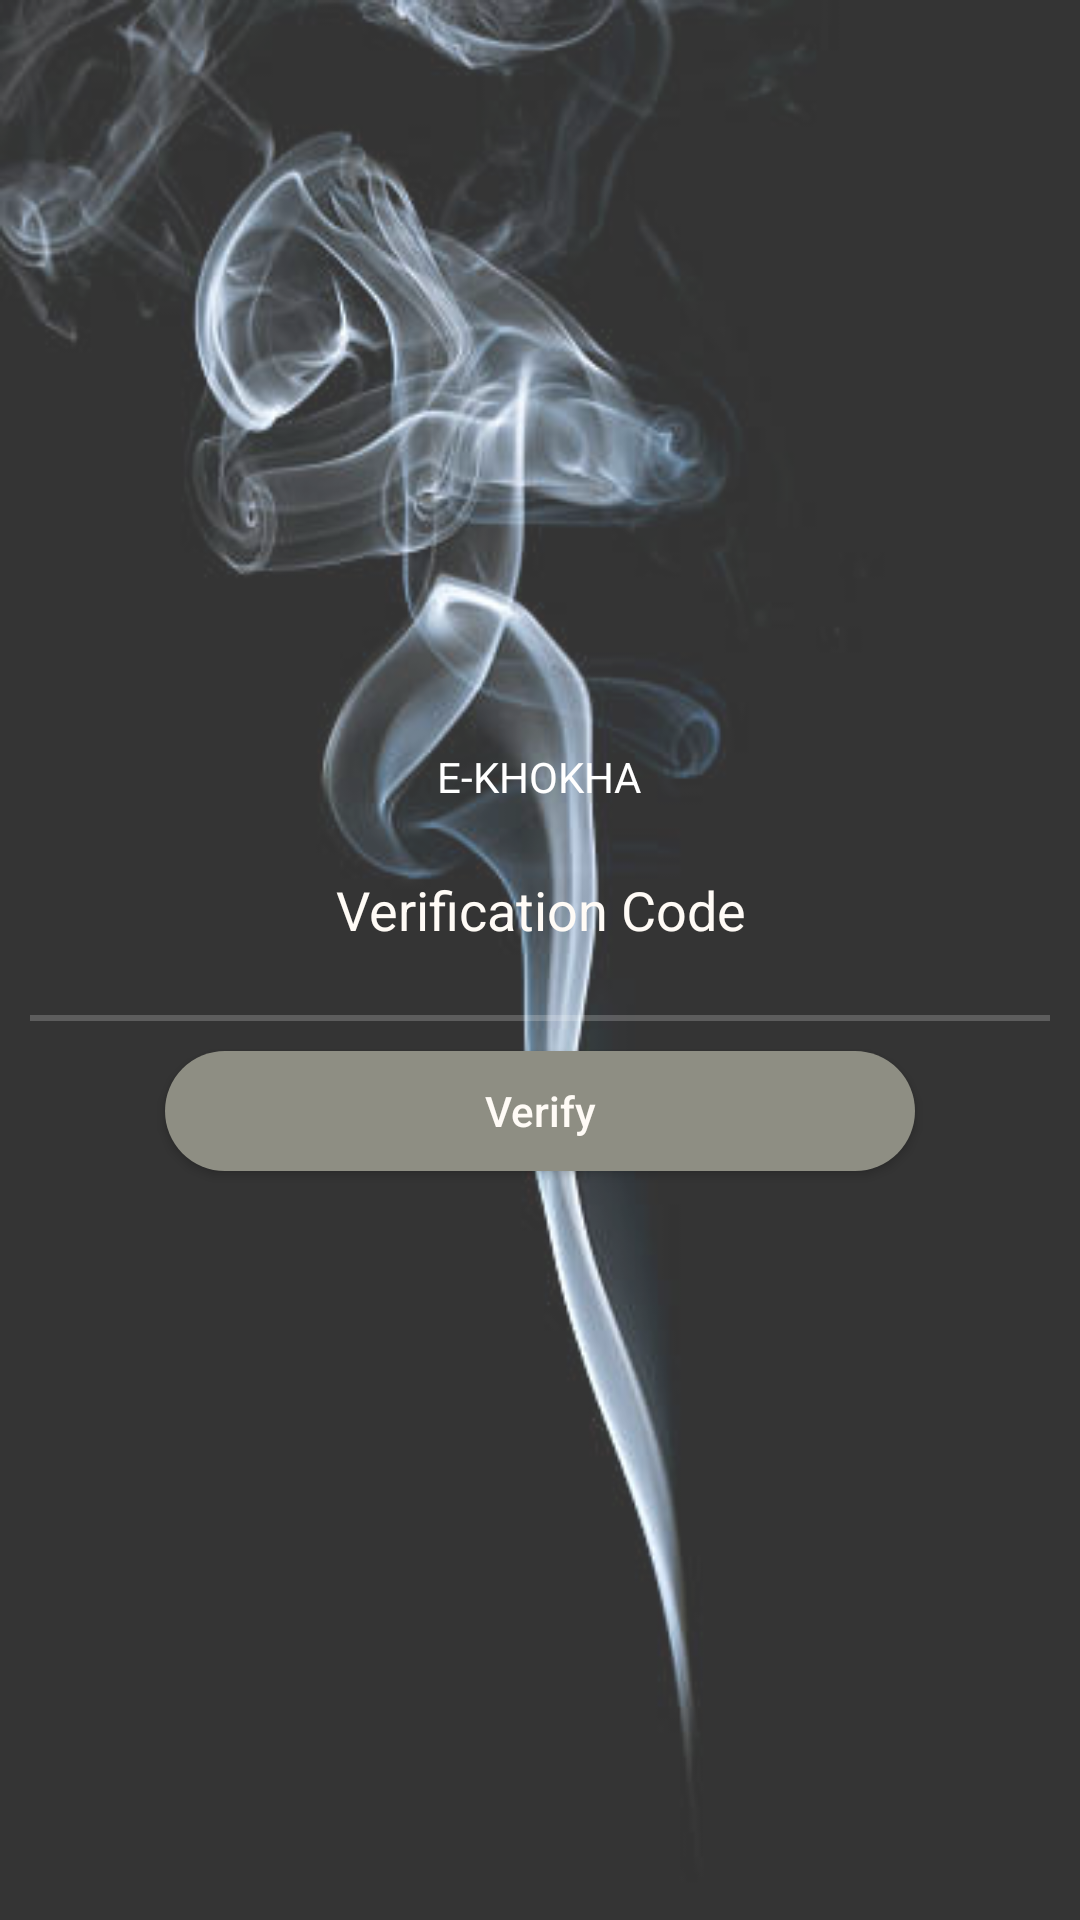

The Android layout XML behind this screen, and the referenced resources:
<!-- AndroidManifest.xml: application theme Theme.EKHOKHAAPP -->
<!-- res/layout/activity_verification_code.xml -->
<?xml version="1.0" encoding="utf-8"?>
<androidx.constraintlayout.widget.ConstraintLayout
    xmlns:android="http://schemas.android.com/apk/res/android"
    xmlns:tools="http://schemas.android.com/tools"
    android:layout_width="match_parent"
    android:layout_height="match_parent"
    android:background="@drawable/gps"
    tools:context=".MainActivity">

    <LinearLayout
        android:layout_width="match_parent"
        android:layout_height="match_parent"
        android:orientation="vertical"
        android:background="#3fff"
        android:gravity="center"
        android:padding="10dp">

        <TextView
            android:layout_width="wrap_content"
            android:layout_height="wrap_content"
            android:text="E-KHOKHA"
            android:background="@drawable/circle"
            android:gravity="center"
            android:textColor="#ffffff"/>
        <EditText
            android:layout_marginTop="15dp"
            android:gravity="center"
            android:layout_width="250dp"
            android:layout_height="40dp"
            android:hint="Verification Code"
            android:textColorHint="#FFFBF6"
            android:background="@drawable/button1"
            />
        <View
            android:layout_width="fill_parent"
            android:layout_height="2dp"
            android:background="#3fff"
            android:layout_marginTop="15dp"/>

        <Button
            android:id="@+id/btn7"
            android:layout_width="250dp"
            android:layout_height="40dp"
            android:text="Verify"
            android:textAllCaps="false"
            android:layout_marginTop="10dp"
            android:background="@drawable/button2"
            android:textColor="#FFFBF6"/>


    </LinearLayout>

</androidx.constraintlayout.widget.ConstraintLayout>
<!-- resources referenced by this layout -->
<resources>
  <!-- drawable button2 (drawable) -->
  <?xml version="1.0" encoding="utf-8"?>
  <shape xmlns:android="http://schemas.android.com/apk/res/android">
      <solid android:color="#8e8e83" />
      <corners android:radius="50dp" />
  </shape>
  <!-- drawable gps: jpg bitmap (drawable, 17451 bytes) -->
  <style name="Theme.EKHOKHAAPP" parent="Theme.MaterialComponents.DayNight.DarkActionBar">
          
          <item name="colorPrimary">@color/purple_500</item>
          <item name="colorPrimaryVariant">@color/purple_700</item>
          <item name="colorOnPrimary">@color/white</item>
          
          <item name="colorSecondary">@color/teal_200</item>
          <item name="colorSecondaryVariant">@color/teal_700</item>
          <item name="colorOnSecondary">@color/black</item>
          
          <item name="android:statusBarColor" tools:targetApi="l">?attr/colorOnSecondary</item>
          
      </style>
  <!-- not gathered from this repository: default colours our renderer supplied (Android Studio template values) -->
  <color name="purple_500">#FF6200EE</color>
  <color name="purple_700">#FF3700B3</color>
  <color name="teal_200">#FF03DAC5</color>
  <color name="teal_700">#FF018786</color>
  <color name="black">#FF000000</color>
  <color name="white">#FFFFFFFF</color>
</resources>
